Run: headless pygame with SDL's dummy video driver; simulated clock (each Clock.tick advances the game by its frame time, no real sleeping); random seed 0; keys injected as events and as key.get_pressed() state; no mouse input.
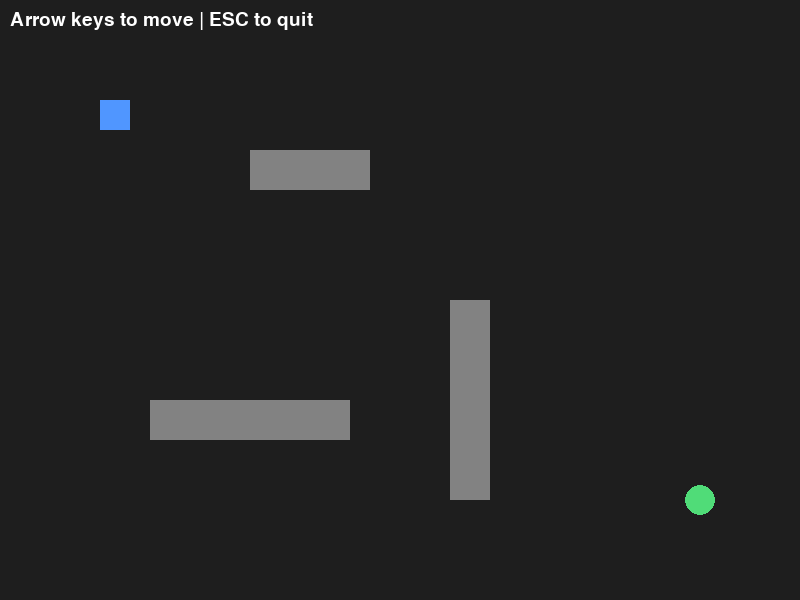
Frame 1 of 4 · flips 1–60 · no input
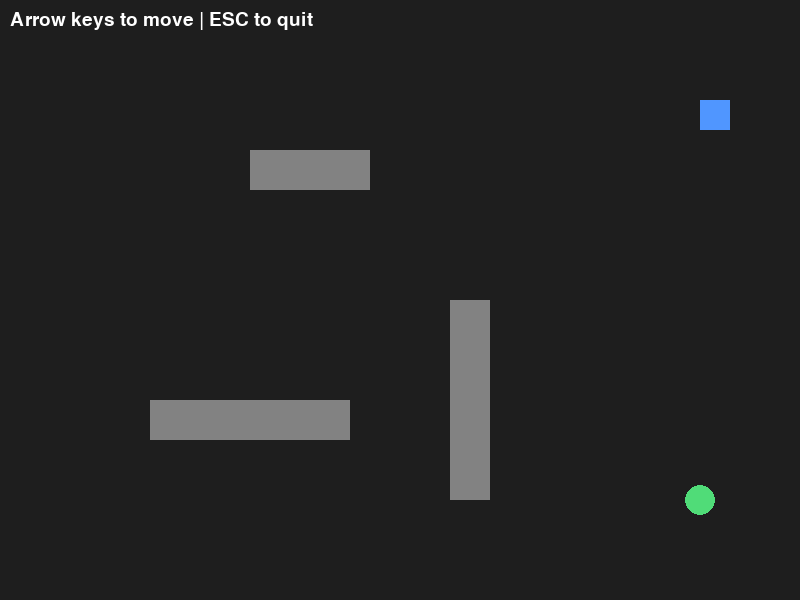
Frame 2 of 4 · flips 61–180 · tapped SPACE, RETURN · held RIGHT (→), D
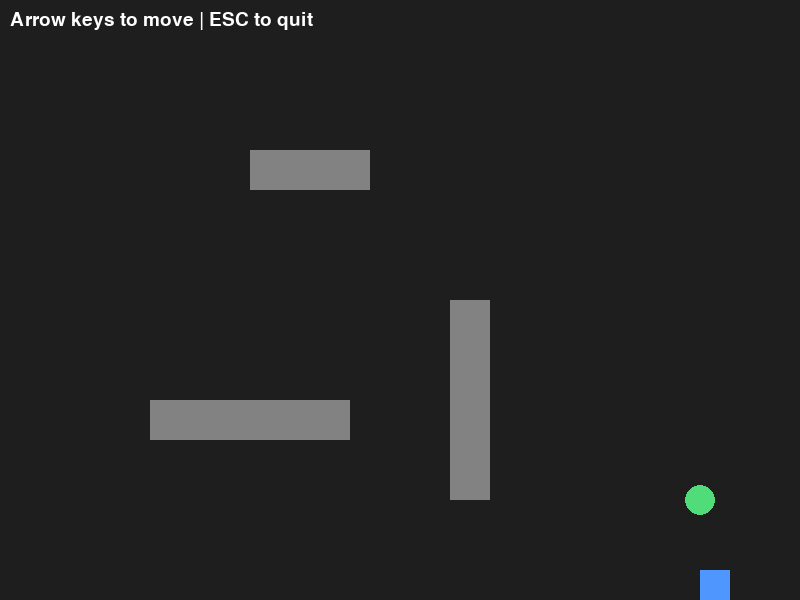
Frame 3 of 4 · flips 181–300 · held DOWN (↓), S
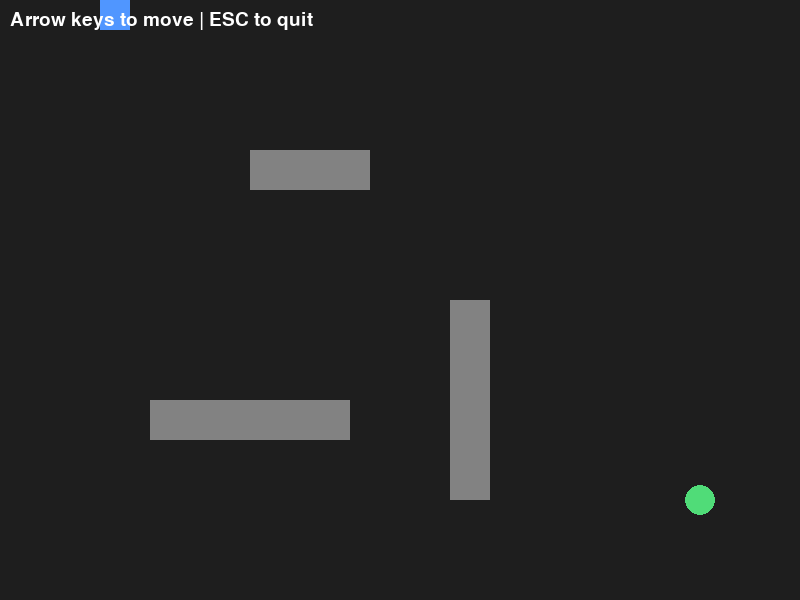
Frame 4 of 4 · flips 301–420 · held LEFT (←), A, UP (↑), W

The pygame program that drew these frames:

"""Minimal Python + Pygame robotics simulator.

Displays a robot, a target, and obstacles.
Move the robot with arrow keys.
"""

import pygame  # rendering

WIDTH, HEIGHT = 800, 600
FPS = 60
ROBOT_SIZE = 30
ROBOT_SPEED = 300  # pixels per second
TARGET_RADIUS = 15

ROBOT_START = [100, 100]
TARGET_POS = (700, 500)
OBSTACLES = [
    pygame.Rect(250, 150, 120, 40),
    pygame.Rect(450, 300, 40, 200),
    pygame.Rect(150, 400, 200, 40),
]

COLOR_BG = (30, 30, 30)
COLOR_ROBOT = (80, 150, 255)
COLOR_TARGET = (80, 220, 120)
COLOR_OBSTACLE = (130, 130, 130)
COLOR_TEXT = (255, 255, 255)


def main():
    pygame.init()
    screen = pygame.display.set_mode((WIDTH, HEIGHT))
    pygame.display.set_caption("Minimal Robotics Simulator")
    clock = pygame.time.Clock()
    font = pygame.font.SysFont(None, 28)

    robot = pygame.Rect(ROBOT_START[0], ROBOT_START[1], ROBOT_SIZE, ROBOT_SIZE)
    reached = False
    running = True

    while running:
        dt = clock.tick(FPS) / 1000.0

        for event in pygame.event.get():
            if event.type == pygame.QUIT:
                running = False
            elif event.type == pygame.KEYDOWN and event.key == pygame.K_ESCAPE:
                running = False

        keys = pygame.key.get_pressed()
        dx = (keys[pygame.K_RIGHT] - keys[pygame.K_LEFT]) * ROBOT_SPEED * dt
        dy = (keys[pygame.K_DOWN] - keys[pygame.K_UP]) * ROBOT_SPEED * dt
        robot.x += int(round(dx))
        robot.y += int(round(dy))
        robot.clamp_ip(pygame.Rect(0, 0, WIDTH, HEIGHT))

        target_rect = pygame.Rect(
            TARGET_POS[0] - TARGET_RADIUS,
            TARGET_POS[1] - TARGET_RADIUS,
            TARGET_RADIUS * 2,
            TARGET_RADIUS * 2,
        )
        reached = robot.colliderect(target_rect)

        screen.fill(COLOR_BG)
        for obs in OBSTACLES:
            pygame.draw.rect(screen, COLOR_OBSTACLE, obs)
        pygame.draw.circle(screen, COLOR_TARGET, TARGET_POS, TARGET_RADIUS)
        pygame.draw.rect(screen, COLOR_ROBOT, robot)

        hint = "Reached target!" if reached else "Arrow keys to move | ESC to quit"
        screen.blit(font.render(hint, True, COLOR_TEXT), (10, 10))

        pygame.display.flip()

    pygame.quit()


if __name__ == "__main__":
    main()
